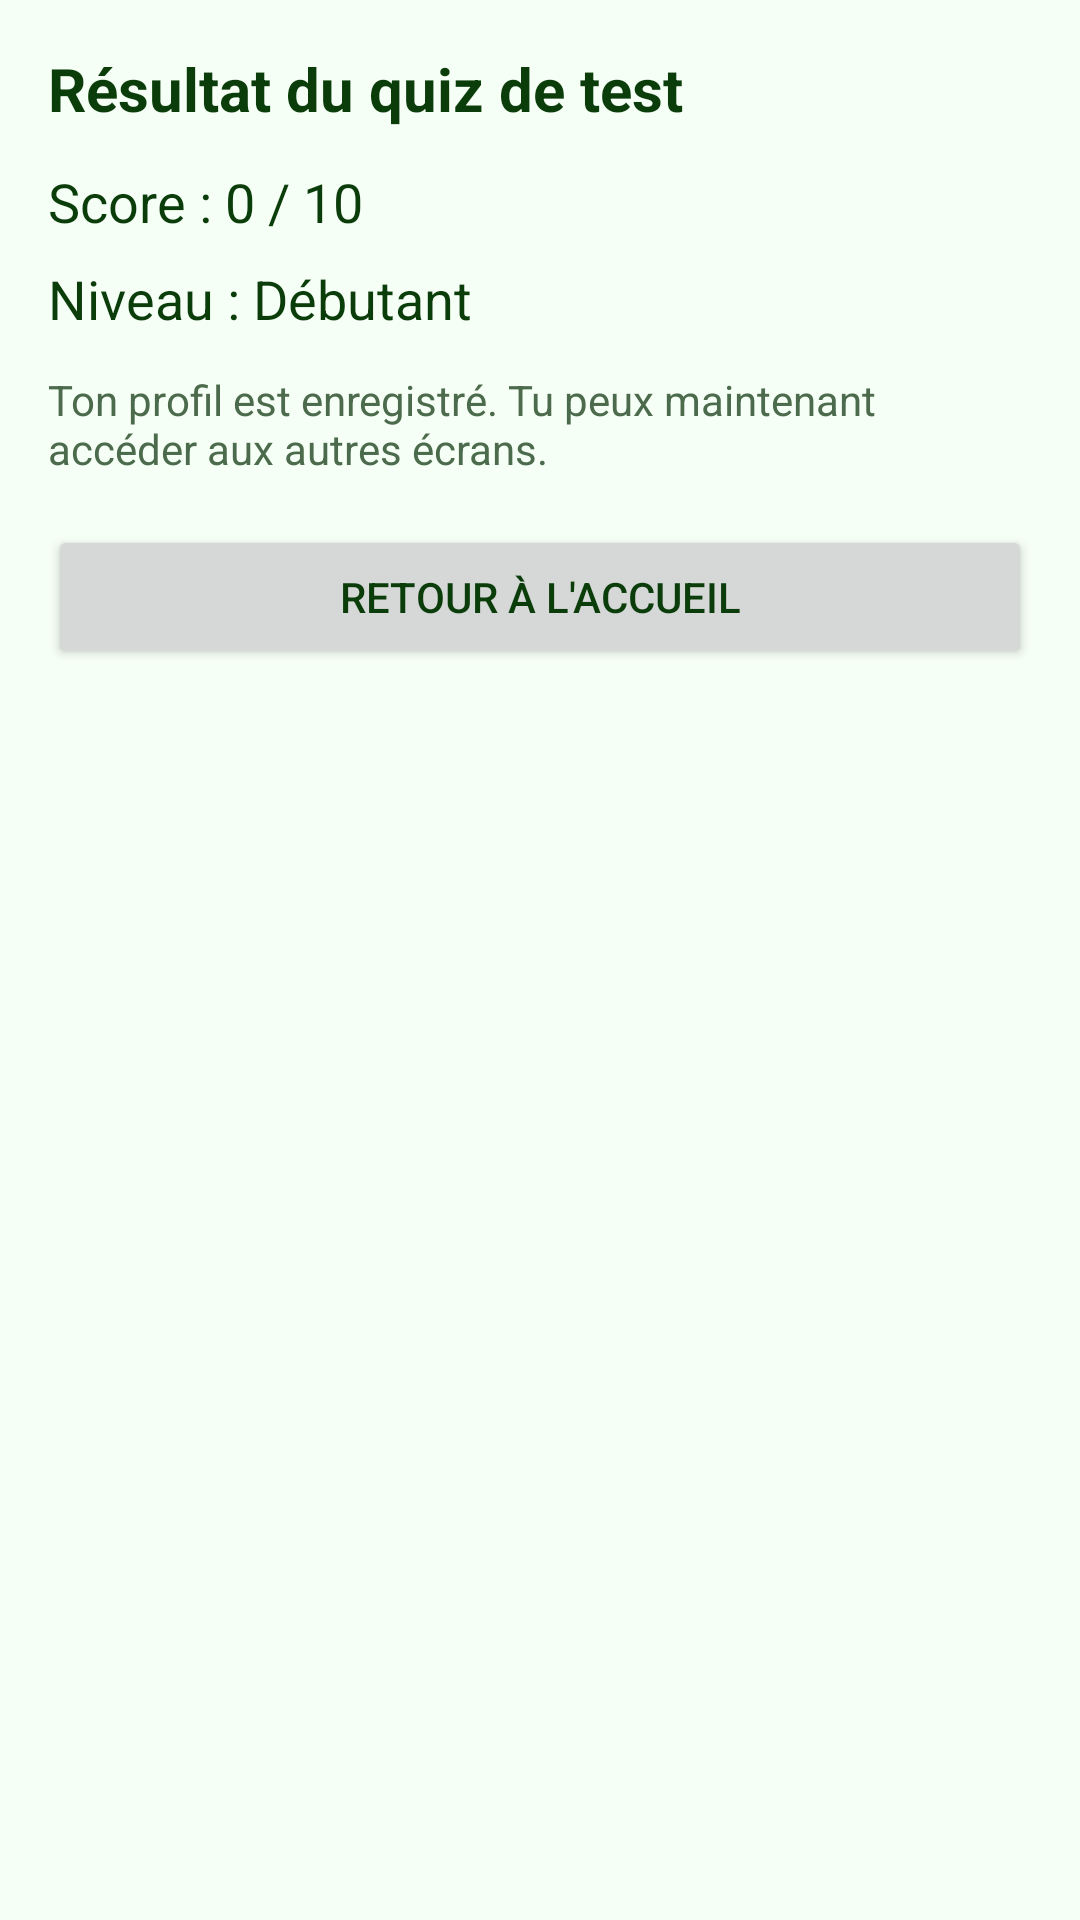

Layout XML and referenced resources for this Android screen:
<!-- AndroidManifest.xml: application theme Theme.SAE6_APP -->
<!-- res/layout/activity_quiz_level_result.xml -->
<?xml version="1.0" encoding="utf-8"?>
<LinearLayout xmlns:android="http://schemas.android.com/apk/res/android"
    android:layout_width="match_parent"
    android:layout_height="match_parent"
    android:orientation="vertical"
    android:padding="16dp"
    android:background="@color/green_background">

    <TextView
        android:id="@+id/level_result_title"
        android:layout_width="match_parent"
        android:layout_height="wrap_content"
        android:text="Résultat du quiz de test"
        android:textColor="@color/text_primary"
        android:textSize="20sp"
        android:textStyle="bold"
        android:layout_marginBottom="12dp" />

    <TextView
        android:id="@+id/level_result_score"
        android:layout_width="match_parent"
        android:layout_height="wrap_content"
        android:text="Score : 0 / 10"
        android:textColor="@color/text_primary"
        android:textSize="18sp"
        android:layout_marginBottom="8dp" />

    <TextView
        android:id="@+id/level_result_level"
        android:layout_width="match_parent"
        android:layout_height="wrap_content"
        android:text="Niveau : Débutant"
        android:textColor="@color/text_primary"
        android:textSize="18sp"
        android:layout_marginBottom="12dp" />

    <TextView
        android:id="@+id/level_result_message"
        android:layout_width="match_parent"
        android:layout_height="wrap_content"
        android:text="Ton profil est enregistré. Tu peux maintenant accéder aux autres écrans."
        android:textColor="@color/text_secondary"
        android:layout_marginBottom="16dp" />

    <Button
        android:id="@+id/level_result_back_btn"
        android:layout_width="match_parent"
        android:layout_height="wrap_content"
        android:text="Retour à l'accueil" />

</LinearLayout>
<!-- resources referenced by this layout -->
<resources>
  <color name="green_background">#F6FFF6</color>
  <color name="text_primary">#0B3D0B</color>
  <color name="text_secondary">#4C6B4C</color>
  <style name="Theme.SAE6_APP" parent="Base.Theme.SAE6_APP">
          <item name="materialButtonStyle">@style/MyButton</item>
      </style>
  <style name="Base.Theme.SAE6_APP" parent="Theme.Material3.DayNight.NoActionBar">
          
          <item name="colorPrimary">@color/green_primary</item>
          <item name="colorOnPrimary">@color/white</item>
          <item name="colorPrimaryContainer">@color/green_light</item>
          <item name="android:windowBackground">@color/green_background</item>
          <item name="android:textColorPrimary">@color/text_primary</item>
          <item name="android:textColorSecondary">@color/text_secondary</item>
          
          <item name="materialCardViewStyle">@style/Widget.MaterialComponents.CardView</item>
      </style>
  <style name="MyButton" parent="Widget.MaterialComponents.Button">
          <item name="android:textColor">@color/text_primary</item>
          
          
      </style>
  <color name="green_primary">#2E7D32</color>
  <color name="white">#FFFFFFFF</color>
  <color name="green_light">#C8E6C9</color>
</resources>
